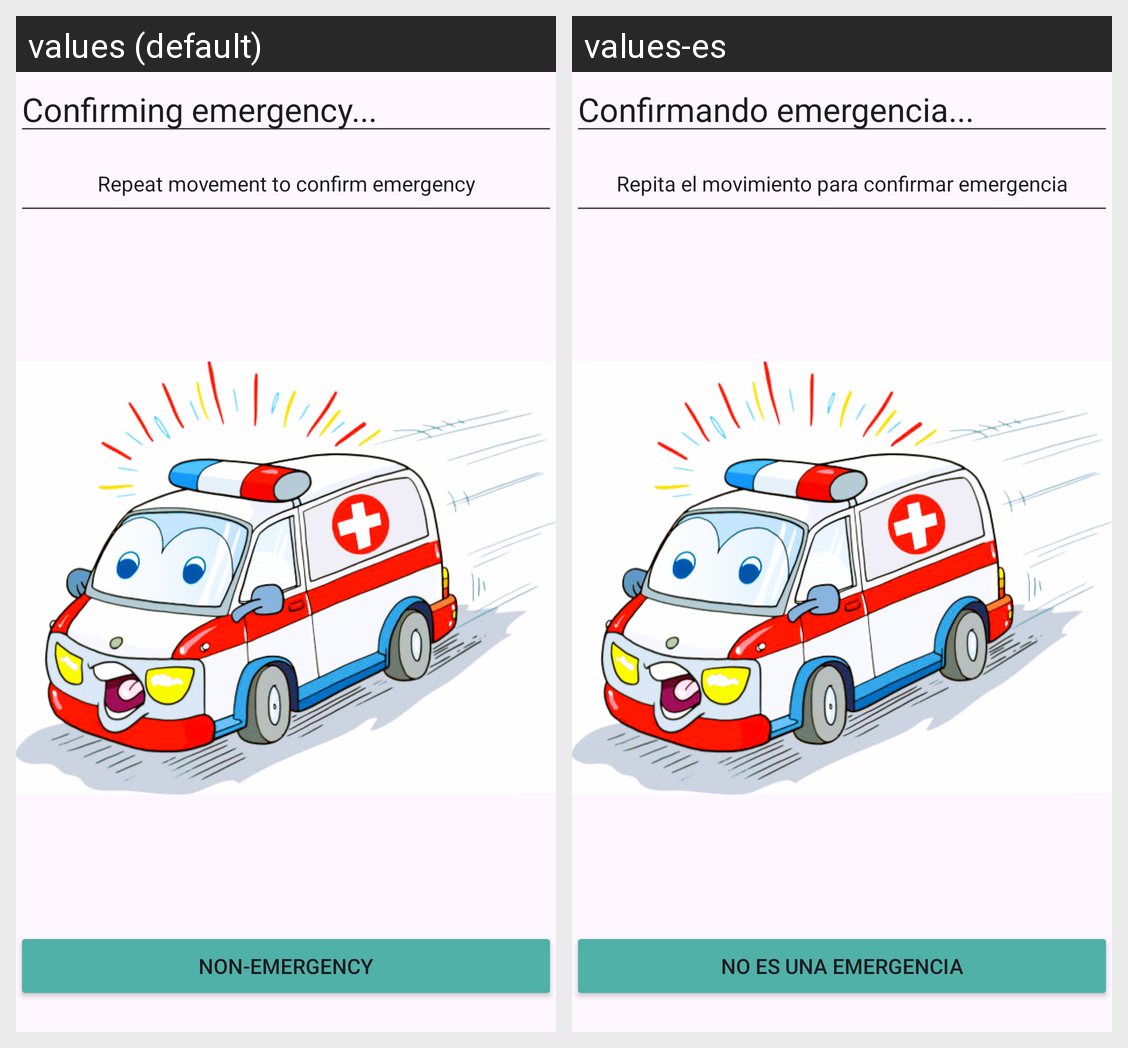

This grid shows one Android layout under two languages. Give, for every string resource on the screen, its name, the default text and each shown locale's text.
Android screen res/layout/activity_confirmar.xml rendered under 2 locales, left to right: values (default), values-es. Device: Nexus 5 (rendered at 1080×1920; each locale shown at half size, 540×960, under a caption strip naming it); theme Theme.Hexiwear_Read_app.
Strings drawn on this screen, with the default value and each locale's value (text and hints the layout hard-codes, and strings that could not be matched under every locale, appear in the picture but are not listed):

ConfirmWarning
  values: Confirming emergency...
  values-es: Confirmando emergencia...

NoMovement
  values: Repeat movement to confirm emergency
  values-es: Repita el movimiento para confirmar emergencia

StopWarning
  values: Non-emergency
  values-es: No es una emergencia
